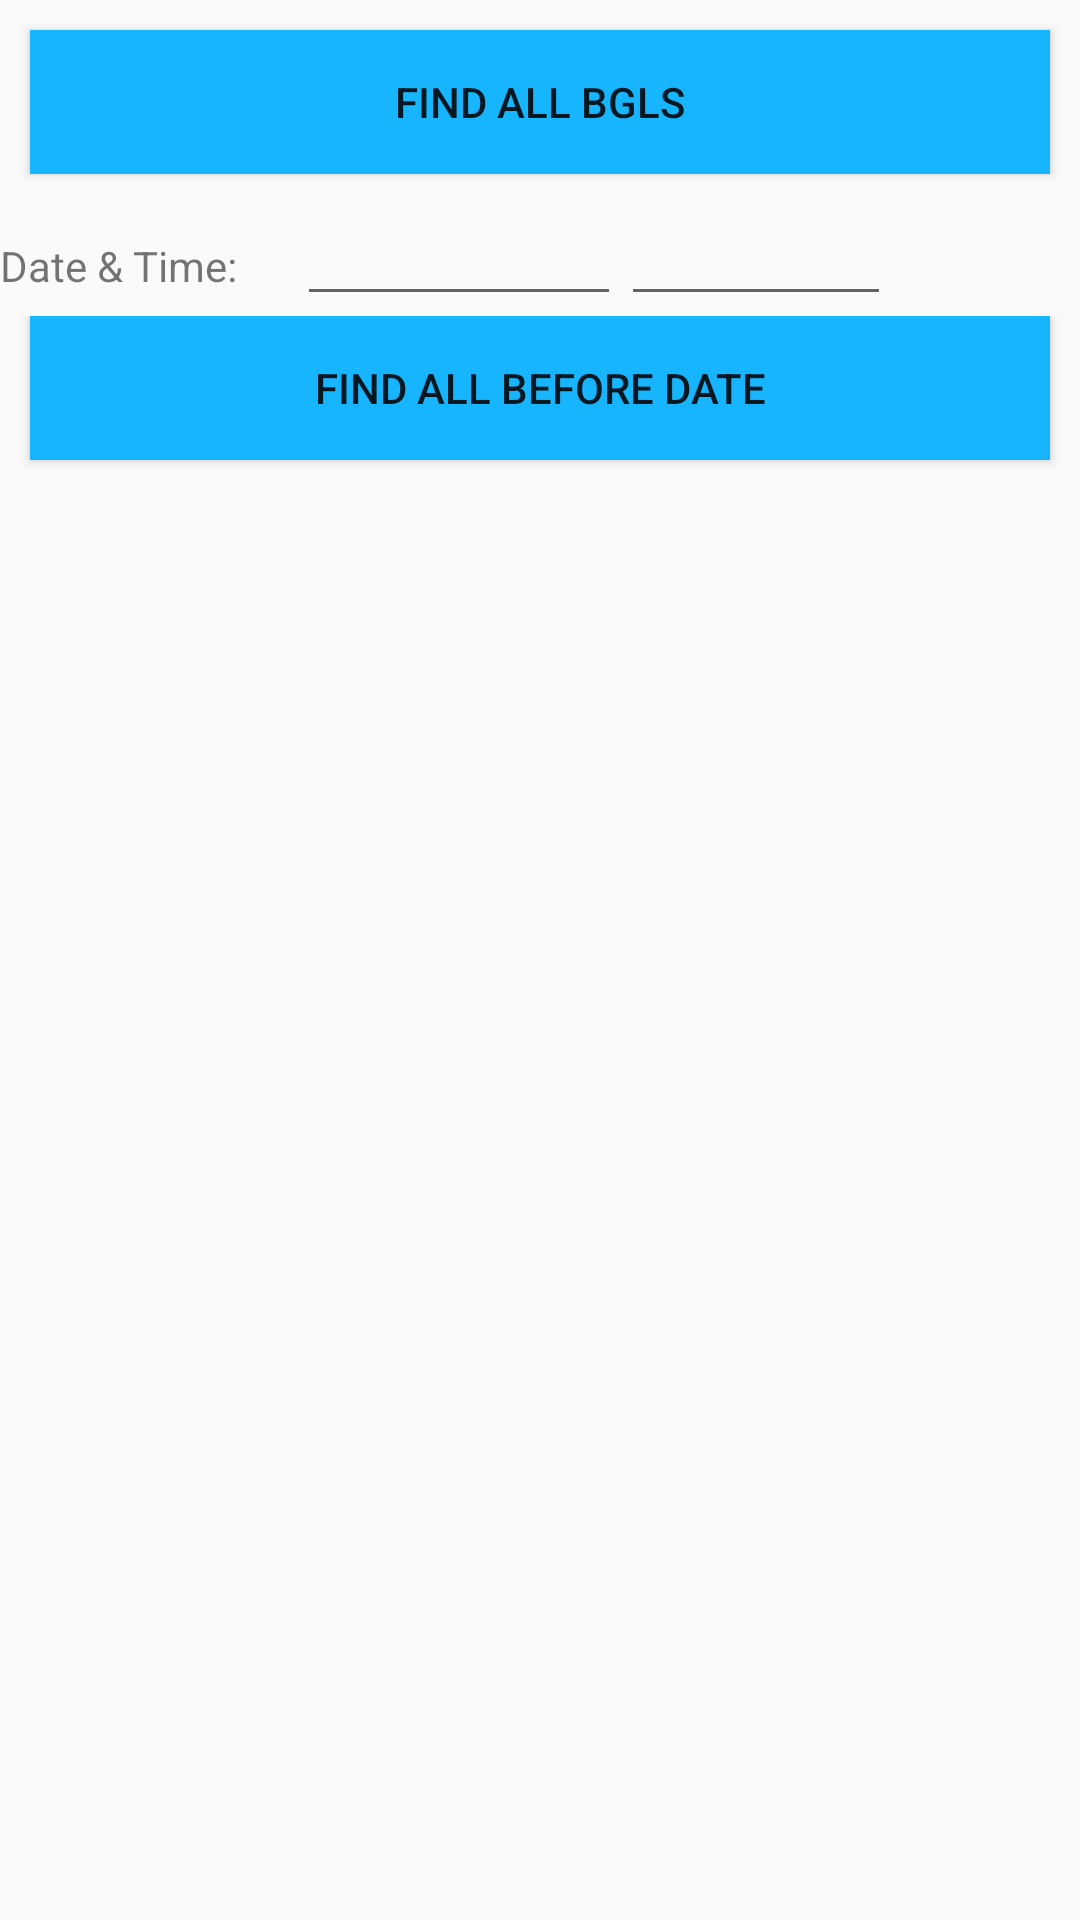

Here is an Android app screen rendered from its layout file. Give the layout XML and the strings, colors and styles it references.
<!-- AndroidManifest.xml: application theme AppTheme -->
<!-- res/layout/bglquerymain_fragment.xml -->
<?xml version="1.0" encoding="utf-8"?>
<LinearLayout xmlns:android="http://schemas.android.com/apk/res/android"
    android:orientation="vertical" android:layout_width="match_parent"
    android:layout_height="match_parent">
    <Button
        android:layout_width="match_parent"
        android:layout_height="wrap_content"
        android:layout_margin="10dp"
        android:background="#17b5fe"
        android:text="Find All BGLs"
        android:id="@+id/buttonBGLAll"
        android:layout_gravity="center_horizontal" />

    <LinearLayout
        android:layout_width="match_parent"
        android:layout_height="wrap_content"
        android:orientation="horizontal"
        android:weightSum="4">

        <TextView
            android:layout_weight="1.1"
            android:layout_width="0dp"
            android:layout_height="wrap_content"
            android:text="@string/textViewTime" />
    <EditText
        android:layout_weight="1.2"
        android:textSize="15sp"
        android:gravity="center"
        android:id="@+id/editTextBGLQueryDate"
        android:layout_width="0dp"
        android:layout_height="wrap_content"
        android:focusable="false"

        android:onClick="MainShowDatePickerDialog"/>
    <EditText
        android:layout_weight="1"
        android:textSize="15sp"
        android:gravity="center"
        android:id="@+id/editTextBGLQueryTime"
        android:layout_width="0dp"
        android:layout_height="wrap_content"
        android:focusable="false"/>

    </LinearLayout>

    <LinearLayout
        android:layout_width="match_parent"
        android:layout_height="wrap_content"
        android:orientation="horizontal">
        <Button
            android:layout_width="match_parent"
            android:layout_height="wrap_content"
            android:text="Find All Before Date"
            android:layout_margin="10dp"
            android:background="#17b5fe"
            android:id="@+id/buttonBGLQueryBefore"
            android:layout_gravity="center_horizontal" />

        <Button
            android:layout_width="match_parent"
            android:layout_height="wrap_content"
            android:text="Find All After Date"
            android:layout_margin="10dp"
            android:background="#17b5fe"
            android:id="@+id/buttonBGLQueryAfter"
            android:layout_gravity="center_horizontal" />
    </LinearLayout>


</LinearLayout>
<!-- resources referenced by this layout -->
<resources>
  <string name="textViewTime">Date &amp; Time: </string>
  <style name="AppTheme" parent="Theme.AppCompat.Light.DarkActionBar">
          
          <item name="colorPrimary">@color/colorPrimary</item>
          <item name="colorPrimaryDark">@color/colorPrimaryDark</item>
          <item name="colorAccent">@color/colorAccent</item>
      </style>
  <color name="colorPrimary">#3F51B5</color>
  <color name="colorPrimaryDark">#303F9F</color>
  <color name="colorAccent">#FF4081</color>
</resources>
